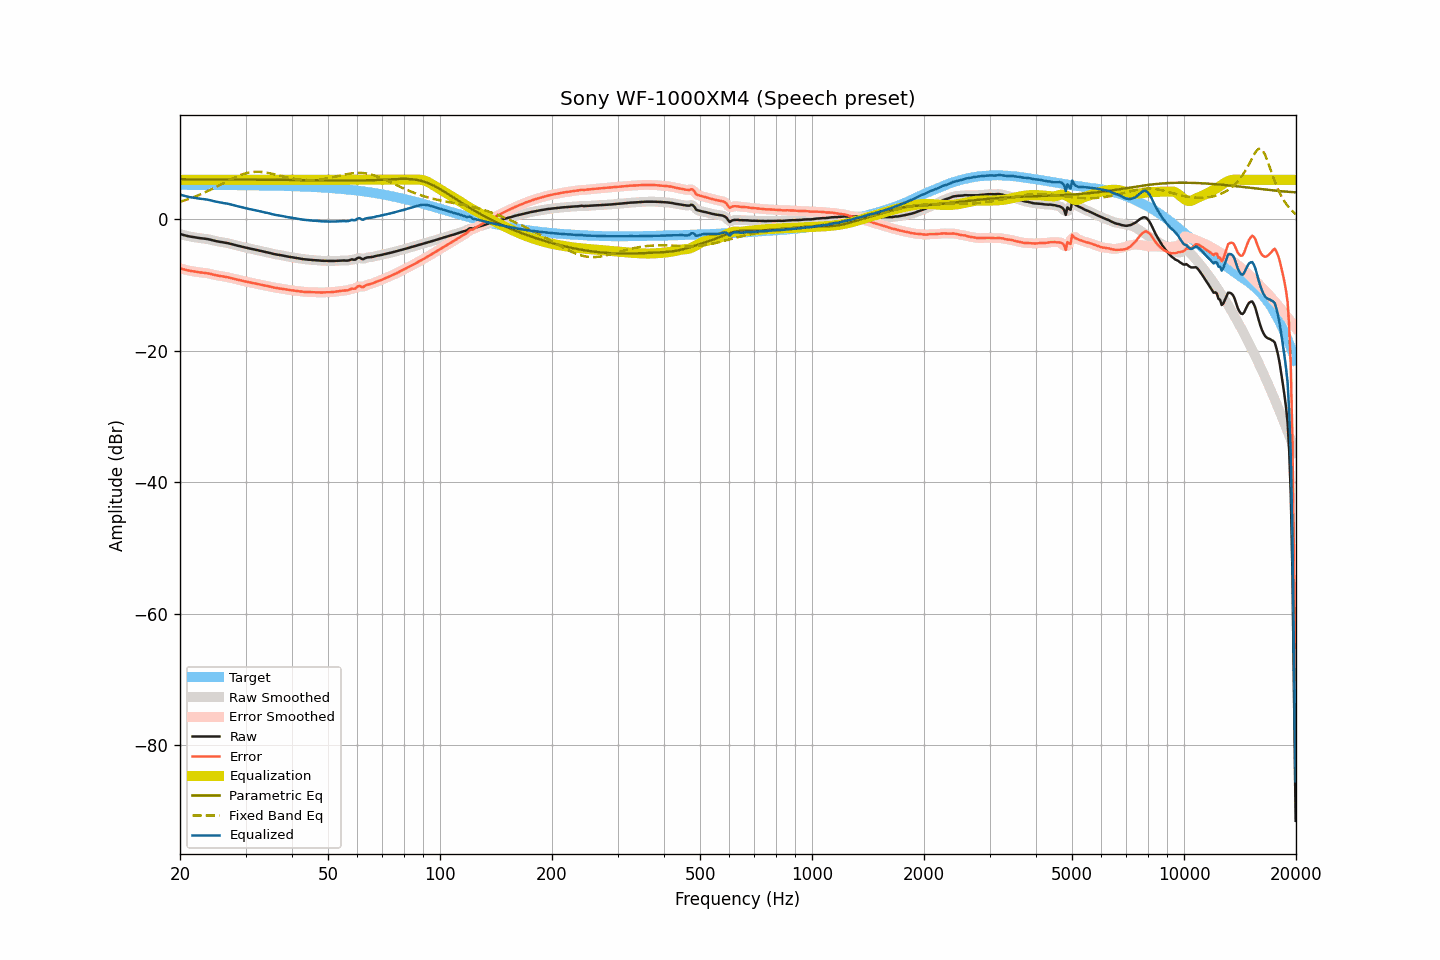

The file beside this chart, header and first rows:
frequency, raw, smoothed, error, error_smoothed, equalization, parametric_eq, fixed_band_eq, equalized_raw, equalized_smoothed, target
20.00, -2.24, -2.24, -7.46, -7.46, 6.00, 6.08, 2.65, 3.76, 3.76, 5.22
20.20, -2.32, -2.31, -7.54, -7.54, 6.00, 6.08, 2.72, 3.68, 3.69, 5.22
20.40, -2.39, -2.39, -7.61, -7.61, 6.00, 6.08, 2.80, 3.61, 3.61, 5.22
20.61, -2.45, -2.46, -7.67, -7.67, 6.00, 6.07, 2.88, 3.55, 3.54, 5.22
20.81, -2.52, -2.52, -7.74, -7.74, 6.00, 6.07, 2.96, 3.48, 3.48, 5.22
21.02, -2.58, -2.57, -7.79, -7.79, 6.00, 6.07, 3.05, 3.42, 3.43, 5.22
21.23, -2.63, -2.62, -7.84, -7.84, 6.00, 6.07, 3.13, 3.37, 3.38, 5.22
21.44, -2.67, -2.67, -7.88, -7.88, 6.00, 6.07, 3.22, 3.33, 3.33, 5.22
21.66, -2.71, -2.71, -7.92, -7.93, 6.00, 6.07, 3.31, 3.29, 3.29, 5.22
21.87, -2.76, -2.75, -7.97, -7.97, 6.00, 6.07, 3.41, 3.24, 3.25, 5.21
22.09, -2.80, -2.79, -8.01, -8.01, 6.00, 6.07, 3.50, 3.20, 3.21, 5.21
22.31, -2.83, -2.83, -8.04, -8.05, 6.00, 6.07, 3.60, 3.17, 3.17, 5.21
22.54, -2.87, -2.86, -8.08, -8.08, 6.00, 6.07, 3.71, 3.13, 3.14, 5.21
22.76, -2.90, -2.89, -8.11, -8.10, 6.00, 6.07, 3.81, 3.10, 3.11, 5.21
22.99, -2.92, -2.92, -8.13, -8.13, 6.00, 6.07, 3.92, 3.08, 3.08, 5.21
23.22, -2.95, -2.95, -8.16, -8.15, 6.00, 6.07, 4.03, 3.05, 3.05, 5.21
23.45, -2.98, -2.98, -8.18, -8.19, 6.00, 6.06, 4.14, 3.02, 3.02, 5.21
23.69, -3.02, -3.02, -8.22, -8.22, 6.00, 6.06, 4.25, 2.98, 2.98, 5.21
23.92, -3.07, -3.07, -8.27, -8.27, 6.00, 6.06, 4.37, 2.93, 2.93, 5.21
24.16, -3.12, -3.12, -8.32, -8.33, 6.00, 6.06, 4.49, 2.88, 2.88, 5.20
24.40, -3.19, -3.18, -8.39, -8.39, 6.00, 6.06, 4.61, 2.81, 2.82, 5.20
24.65, -3.25, -3.25, -8.45, -8.45, 6.00, 6.06, 4.73, 2.75, 2.75, 5.20
24.89, -3.31, -3.31, -8.51, -8.51, 6.00, 6.06, 4.86, 2.69, 2.69, 5.20
25.14, -3.36, -3.36, -8.56, -8.56, 6.00, 6.06, 4.99, 2.64, 2.64, 5.20
25.39, -3.41, -3.40, -8.61, -8.60, 6.00, 6.06, 5.11, 2.59, 2.60, 5.20
25.65, -3.45, -3.45, -8.64, -8.64, 6.00, 6.06, 5.24, 2.55, 2.55, 5.20
25.91, -3.49, -3.49, -8.68, -8.68, 6.00, 6.05, 5.37, 2.51, 2.51, 5.20
26.16, -3.53, -3.53, -8.72, -8.72, 6.00, 6.05, 5.50, 2.47, 2.47, 5.19
26.43, -3.57, -3.56, -8.76, -8.76, 6.00, 6.05, 5.63, 2.43, 2.44, 5.19
26.69, -3.61, -3.61, -8.80, -8.80, 6.00, 6.05, 5.75, 2.39, 2.39, 5.19
26.96, -3.66, -3.66, -8.84, -8.85, 6.00, 6.05, 5.88, 2.34, 2.34, 5.19
27.23, -3.72, -3.71, -8.90, -8.90, 6.00, 6.05, 6.00, 2.28, 2.29, 5.19
27.50, -3.78, -3.78, -8.96, -8.96, 6.00, 6.05, 6.13, 2.22, 2.22, 5.18
27.77, -3.85, -3.84, -9.03, -9.03, 6.00, 6.05, 6.24, 2.15, 2.16, 5.18
28.05, -3.91, -3.91, -9.09, -9.09, 6.00, 6.04, 6.36, 2.09, 2.09, 5.18
28.33, -3.98, -3.97, -9.16, -9.15, 6.00, 6.04, 6.47, 2.02, 2.03, 5.18
28.62, -4.04, -4.04, -9.21, -9.21, 6.00, 6.04, 6.58, 1.96, 1.96, 5.18
28.90, -4.10, -4.10, -9.27, -9.27, 6.00, 6.04, 6.67, 1.90, 1.90, 5.17
29.19, -4.16, -4.16, -9.33, -9.33, 6.00, 6.04, 6.77, 1.84, 1.84, 5.17
29.48, -4.22, -4.22, -9.39, -9.39, 6.00, 6.04, 6.85, 1.78, 1.78, 5.17
29.78, -4.28, -4.27, -9.44, -9.44, 6.00, 6.04, 6.93, 1.72, 1.73, 5.17
30.08, -4.33, -4.33, -9.49, -9.49, 6.00, 6.03, 7.00, 1.67, 1.67, 5.16
30.38, -4.39, -4.38, -9.55, -9.54, 6.00, 6.03, 7.06, 1.61, 1.62, 5.16
30.68, -4.44, -4.44, -9.60, -9.59, 6.00, 6.03, 7.11, 1.56, 1.56, 5.16
30.99, -4.49, -4.49, -9.64, -9.64, 6.00, 6.03, 7.15, 1.51, 1.51, 5.16
31.30, -4.54, -4.54, -9.69, -9.69, 6.00, 6.03, 7.18, 1.46, 1.46, 5.15
31.61, -4.59, -4.59, -9.74, -9.74, 6.00, 6.03, 7.21, 1.41, 1.41, 5.15
31.93, -4.65, -4.64, -9.79, -9.79, 6.00, 6.02, 7.22, 1.35, 1.36, 5.15
32.24, -4.70, -4.70, -9.84, -9.84, 6.00, 6.02, 7.22, 1.30, 1.30, 5.14
32.57, -4.76, -4.76, -9.90, -9.90, 6.00, 6.02, 7.22, 1.24, 1.24, 5.14
32.89, -4.82, -4.82, -9.95, -9.95, 6.00, 6.02, 7.21, 1.18, 1.18, 5.14
33.22, -4.88, -4.87, -10.01, -10.01, 6.00, 6.02, 7.18, 1.12, 1.13, 5.13
33.55, -4.93, -4.93, -10.06, -10.06, 6.00, 6.01, 7.16, 1.07, 1.07, 5.13
33.89, -4.98, -4.98, -10.10, -10.10, 6.00, 6.01, 7.12, 1.02, 1.02, 5.12
34.23, -5.03, -5.03, -10.15, -10.15, 6.00, 6.01, 7.08, 0.97, 0.97, 5.12
34.57, -5.08, -5.08, -10.19, -10.20, 6.00, 6.01, 7.03, 0.92, 0.92, 5.12
34.92, -5.15, -5.14, -10.26, -10.25, 6.00, 6.01, 6.99, 0.85, 0.86, 5.11
35.27, -5.21, -5.21, -10.31, -10.31, 6.00, 6.00, 6.93, 0.79, 0.79, 5.11
35.62, -5.27, -5.27, -10.37, -10.37, 6.00, 6.00, 6.87, 0.73, 0.73, 5.10
35.97, -5.33, -5.32, -10.42, -10.42, 6.00, 6.00, 6.81, 0.67, 0.68, 5.10
... 635 more rows
